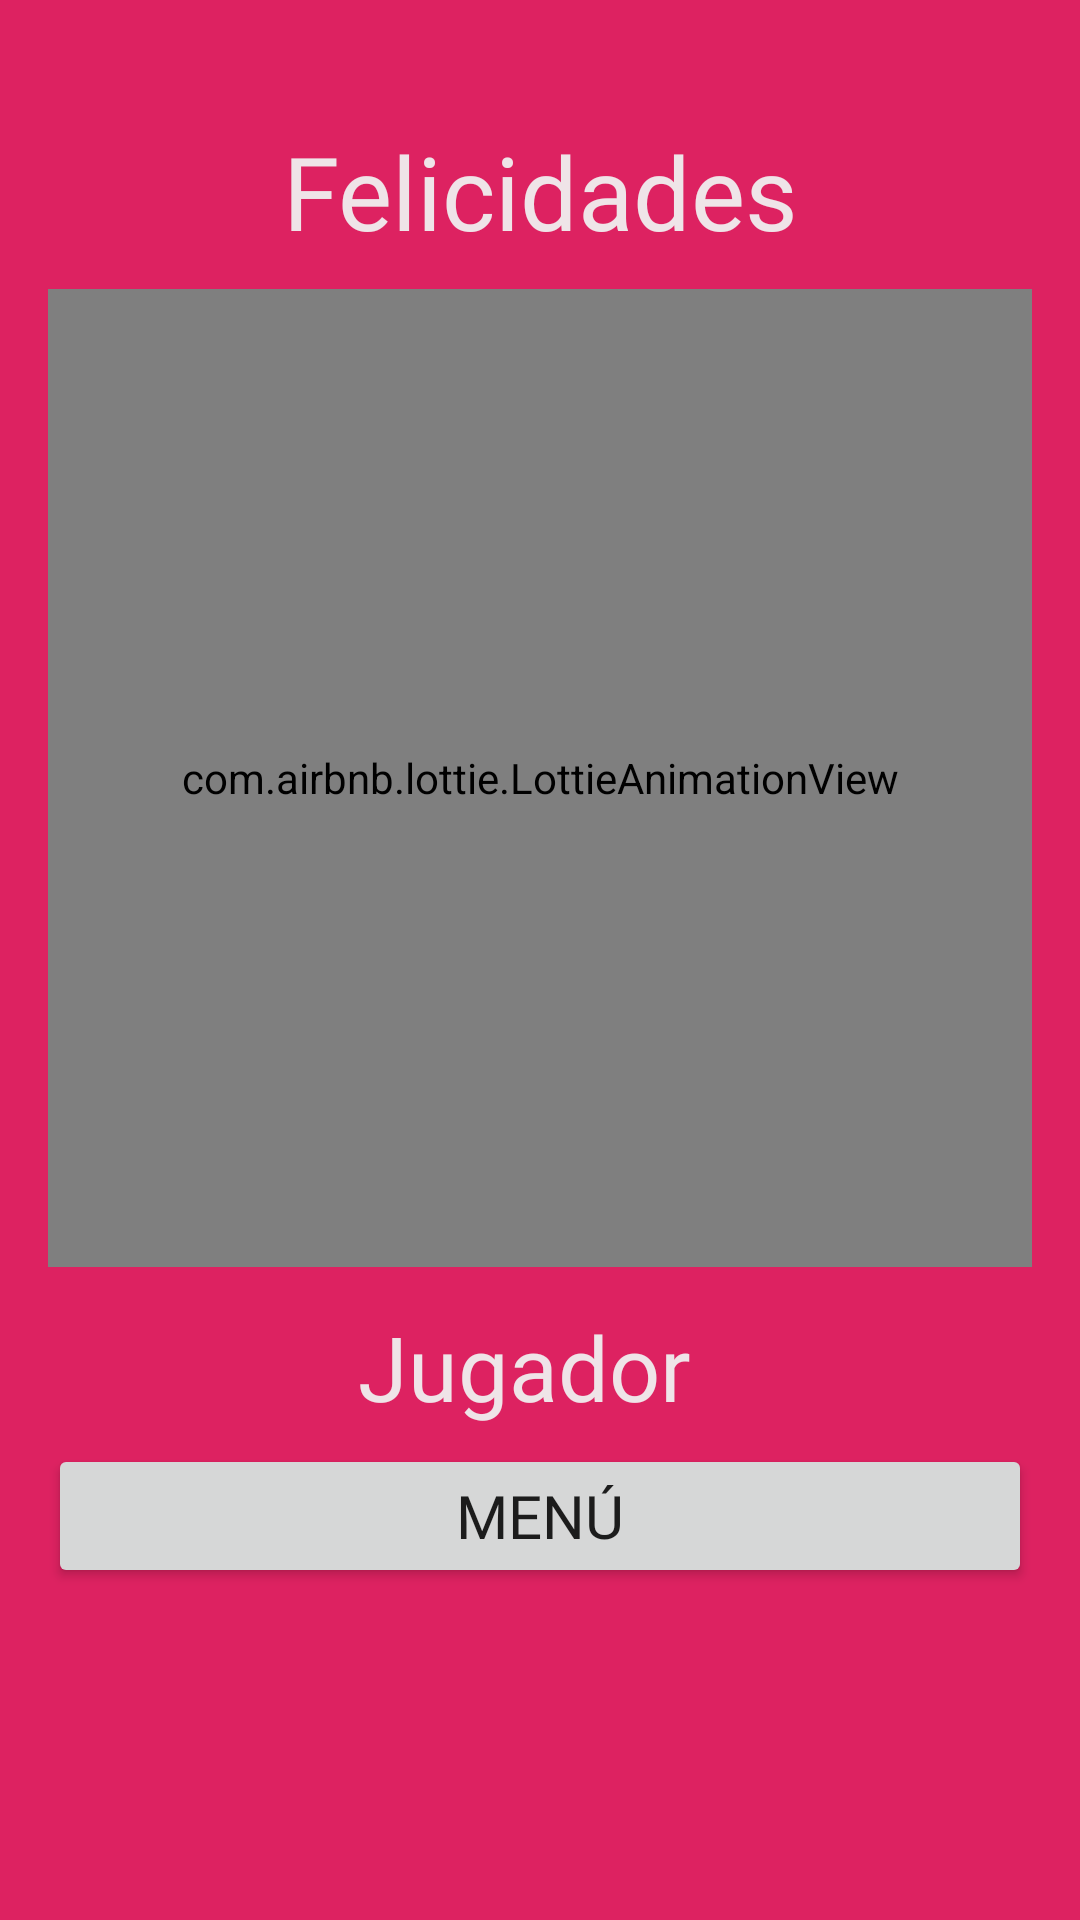

Android layout source for this screen:
<!-- AndroidManifest.xml: application theme Theme.TresRaya -->
<!-- res/layout/activity_resultado.xml -->
<?xml version="1.0" encoding="utf-8"?>
<LinearLayout xmlns:android="http://schemas.android.com/apk/res/android"
    xmlns:app="http://schemas.android.com/apk/res-auto"
    xmlns:tools="http://schemas.android.com/tools"
    android:layout_width="match_parent"
    android:layout_height="match_parent"
    android:background="@color/purple_200"
    android:paddingLeft="@dimen/margen_horizontal_actividad"
    android:paddingTop="@dimen/margen_vertical_actividad"
    android:paddingRight="@dimen/margen_horizontal_actividad"
    android:paddingBottom="@dimen/margen_vertical_actividad"
    tools:context=".Resultado">

    <LinearLayout
        android:layout_width="match_parent"
        android:layout_height="536dp"
        android:orientation="vertical">

        <Space
            android:layout_width="match_parent"
            android:layout_height="25dp" />

        <TextView
            android:id="@+id/mensajeTextView"
            android:layout_width="match_parent"
            android:layout_height="wrap_content"
            android:fontFamily="@font/ubuntu"
            android:gravity="center_horizontal"
            android:text="@string/felicidades"
            android:textAlignment="center"
            android:textColor="@color/casi_blanco"
            android:textSize="34sp" />

        <Space
            android:layout_width="match_parent"
            android:layout_height="10dp" />

        <com.airbnb.lottie.LottieAnimationView
            android:id="@+id/animacionLottieAnimationView"
            android:layout_width="match_parent"
            android:layout_height="326dp"
            app:lottie_autoPlay="true"
            app:lottie_loop="true"
            app:lottie_rawRes="@raw/victory" />

        <Space
            android:layout_width="match_parent"
            android:layout_height="10dp" />

        <LinearLayout
            android:layout_width="match_parent"
            android:layout_height="wrap_content"
            android:orientation="vertical">

            <LinearLayout
                android:layout_width="match_parent"
                android:layout_height="match_parent"
                android:layout_weight="1"
                android:orientation="horizontal">

                <TextView
                    android:id="@+id/mensajePuntoTextView"
                    android:layout_width="wrap_content"
                    android:layout_height="wrap_content"
                    android:layout_weight="1"
                    android:fontFamily="@font/ubuntu"
                    android:gravity="right"
                    android:text="@string/jugador"
                    android:textColor="@color/casi_blanco"
                    android:textSize="30sp"
                    tools:ignore="NestedWeights,RtlHardcoded" />

                <Space
                    android:layout_width="10dp"
                    android:layout_height="match_parent"
                    android:layout_weight="0" />

                <TextView
                    android:id="@+id/jugadorTextView"
                    android:layout_width="wrap_content"
                    android:layout_height="wrap_content"
                    android:layout_weight="1"
                    android:fontFamily="@font/ubuntu"
                    android:gravity="left"
                    android:textColor="@color/casi_blanco"
                    android:textSize="33sp"
                    tools:ignore="RtlHardcoded" />
            </LinearLayout>

            <Space
                android:layout_width="match_parent"
                android:layout_height="5sp"
                android:layout_weight="1"
                tools:ignore="SmallSp" />

            <Button
                android:id="@+id/menuBtn"
                android:layout_width="match_parent"
                android:layout_height="wrap_content"
                android:layout_weight="1"
                android:fontFamily="@font/ubuntu"
                android:text="@string/boton_menu"
                android:textSize="20sp" />
        </LinearLayout>

    </LinearLayout>

</LinearLayout>
<!-- resources referenced by this layout -->
<resources>
  <color name="casi_blanco">#F0F0F0F0</color>
  <color name="purple_200">#DD2261</color>
  <dimen name="margen_horizontal_actividad">16dp</dimen>
  <dimen name="margen_vertical_actividad">16dp</dimen>
  <string name="boton_menu">Menú</string>
  <string name="felicidades">Felicidades</string>
  <string name="jugador">Jugador</string>
  <style name="Theme.TresRaya" parent="Theme.MaterialComponents.DayNight.NoActionBar">
          
          <item name="colorPrimary">@color/purple_500</item>
          <item name="colorPrimaryVariant">@color/purple_700</item>
          <item name="colorOnPrimary">@color/white</item>
          
          <item name="colorSecondary">@color/teal_200</item>
          <item name="colorSecondaryVariant">@color/teal_700</item>
          <item name="colorOnSecondary">@color/black</item>
          
          <item name="android:statusBarColor" tools:targetApi="21">?attr/colorPrimaryVariant</item>
          
      </style>
  <color name="purple_500">#FF6200EE</color>
  <color name="purple_700">#FF3700B3</color>
  <color name="white">#FFFFFFFF</color>
  <color name="teal_200">#FF03DAC5</color>
  <color name="teal_700">#FF018786</color>
  <color name="black">#FF000000</color>
</resources>
